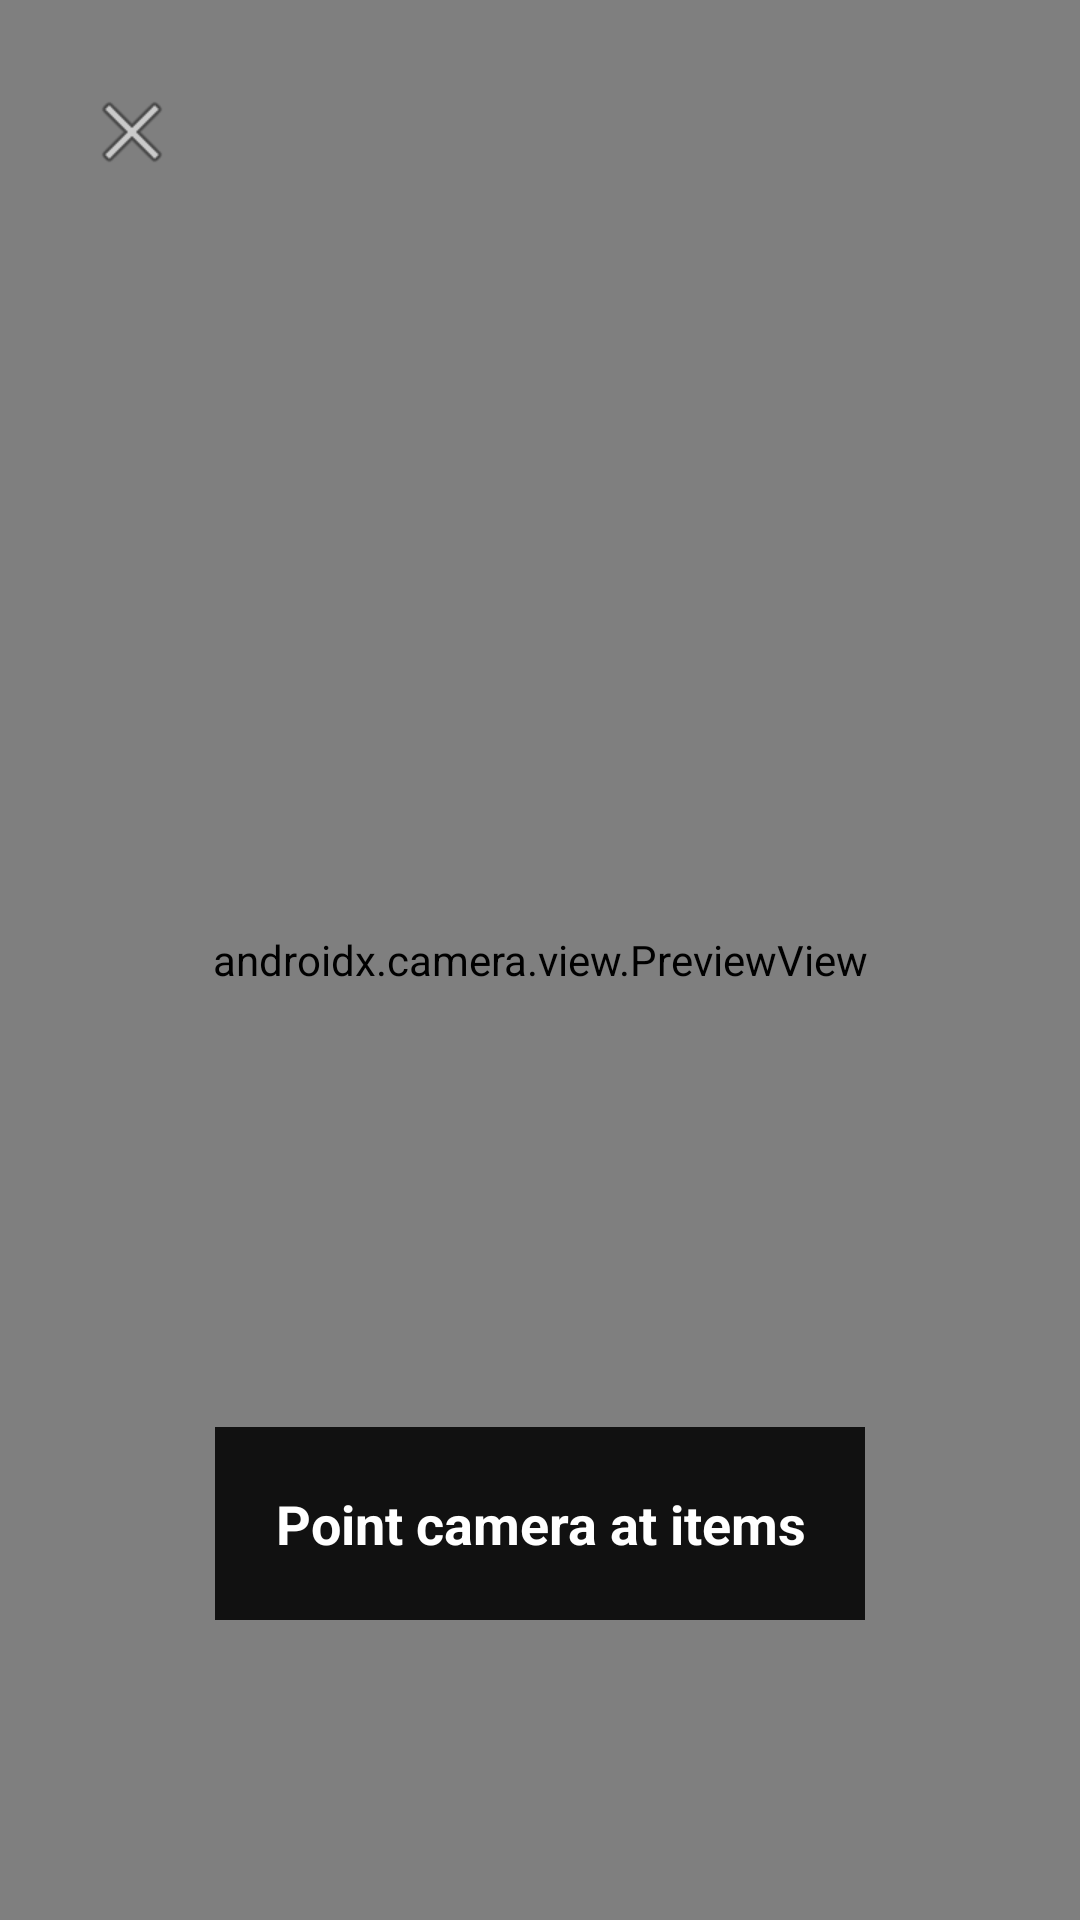

Here is an Android app screen rendered from its layout file. Give the layout XML and the strings, colors and styles it references.
<!-- AndroidManifest.xml: application theme Theme.PantryPaloneVo -->
<!-- res/layout/activity_pantry_detector.xml -->
<?xml version="1.0" encoding="utf-8"?>
<androidx.constraintlayout.widget.ConstraintLayout
    xmlns:android="http://schemas.android.com/apk/res/android"
    xmlns:app="http://schemas.android.com/apk/res-auto"
    android:layout_width="match_parent"
    android:layout_height="match_parent">

    
    <androidx.camera.view.PreviewView
        android:id="@+id/previewView"
        android:layout_width="0dp"
        android:layout_height="0dp"
        app:layout_constraintTop_toTopOf="parent"
        app:layout_constraintBottom_toBottomOf="parent"
        app:layout_constraintStart_toStartOf="parent"
        app:layout_constraintEnd_toEndOf="parent" />

    
    <TextView
        android:id="@+id/detectionResults"
        android:layout_width="wrap_content"
        android:layout_height="wrap_content"
        android:padding="20dp"
        android:background="#DD000000"
        android:textColor="#FFFFFF"
        android:textSize="18sp"
        android:textStyle="bold"
        android:text="Point camera at items"
        android:gravity="center"
        android:minWidth="200dp"
        app:layout_constraintBottom_toBottomOf="parent"
        app:layout_constraintStart_toStartOf="parent"
        app:layout_constraintEnd_toEndOf="parent"
        android:layout_marginBottom="100dp"/>

    
    <ImageButton
        android:id="@+id/backButton"
        android:layout_width="56dp"
        android:layout_height="56dp"
        android:layout_margin="16dp"
        android:src="@android:drawable/ic_menu_close_clear_cancel"
        android:background="@drawable/circular_button_bg"
        android:contentDescription="Back"
        app:layout_constraintTop_toTopOf="parent"
        app:layout_constraintStart_toStartOf="parent" />

</androidx.constraintlayout.widget.ConstraintLayout>
<!-- resources referenced by this layout -->
<resources>
  <style name="Theme.PantryPaloneVo" parent="Theme.PantryPal">
          
          <item name="colorPrimary">@color/brand_green</item>
          <item name="colorPrimaryVariant">@color/brand_green</item>
          <item name="colorOnPrimary">@android:color/white</item>
          <item name="colorSecondary">@color/brand_green_dark</item>
          <item name="colorSecondaryVariant">@color/brand_green_dark</item>
          <item name="colorOnSecondary">@android:color/white</item>
          
          <item name="android:statusBarColor" tools:targetApi="l">@color/brand_green</item>
          
          <item name="android:navigationBarColor" tools:targetApi="l">@color/brand_green</item>
          <item name="windowActionBar">false</item>
          <item name="windowNoTitle">true</item>
      </style>
  <style name="Theme.PantryPal" parent="Theme.AppCompat.DayNight">
          
          <item name="colorPrimary">@color/brand_green</item>
          <item name="colorPrimaryVariant">@color/brand_green</item>
          <item name="colorOnPrimary">@android:color/white</item>
          
          <item name="colorSecondary">@color/brand_green_dark</item>
          <item name="colorSecondaryVariant">@color/brand_green_dark</item>
          <item name="colorOnSecondary">@android:color/white</item>
          
          <item name="android:statusBarColor" tools:targetApi="l">@color/brand_green</item>
          
          <item name="android:navigationBarColor" tools:targetApi="l">@color/brand_green</item>
          
          <item name="windowActionBar">false</item>
          <item name="windowNoTitle">true</item>
      </style>
  <color name="brand_green">#4CAE4F</color>
  <color name="brand_green_dark">#3E8E41</color>
</resources>
